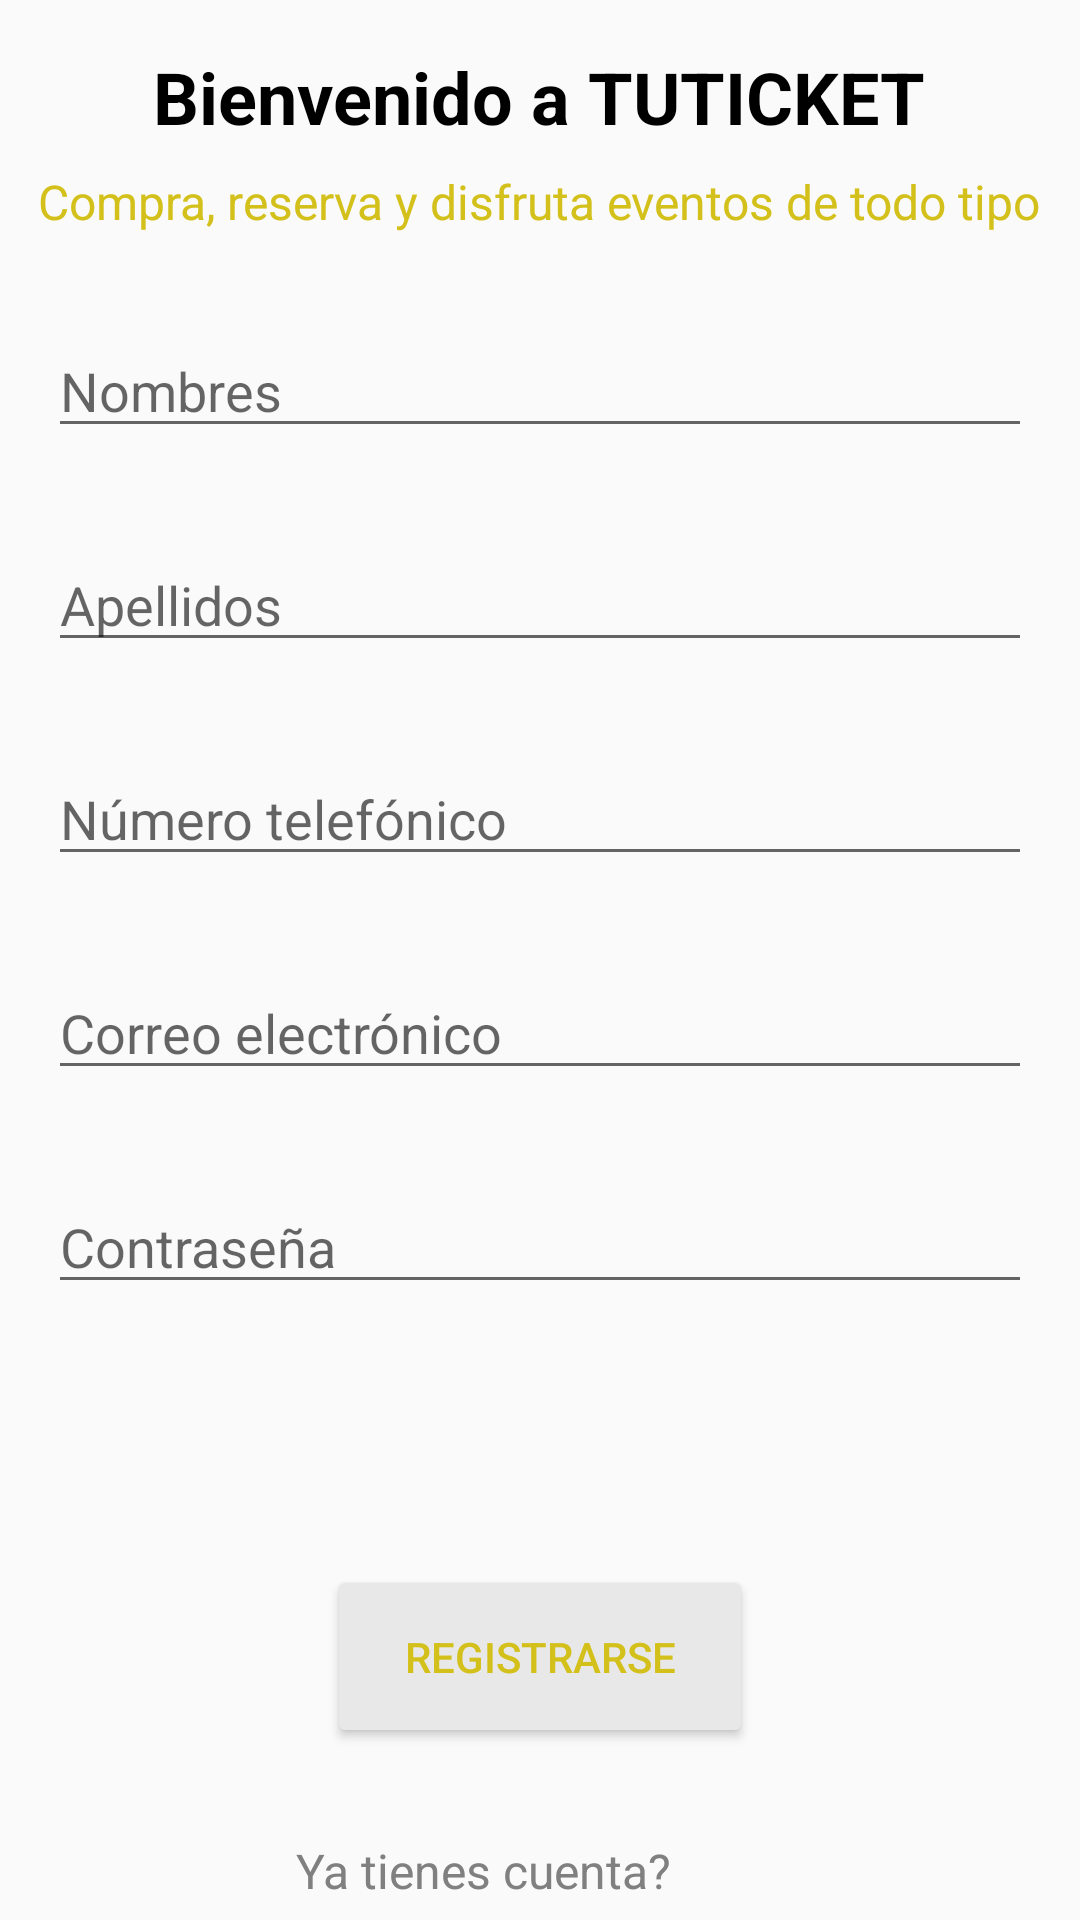

The Android layout XML behind this screen, and the referenced resources:
<!-- AndroidManifest.xml: application theme Theme.TUTICKET -->
<!-- res/layout/activity_registro.xml -->
<?xml version="1.0" encoding="utf-8"?>
<RelativeLayout xmlns:android="http://schemas.android.com/apk/res/android"
    xmlns:tools="http://schemas.android.com/tools"
    android:layout_width="match_parent"
    android:layout_height="match_parent"
    tools:context=".RegistroActivity">

    <TextView
        android:id="@+id/tituloBienvenida"
        android:layout_width="wrap_content"
        android:layout_height="wrap_content"
        android:text="Bienvenido a TUTICKET"
        android:textSize="24sp"
        android:textStyle="bold"
        android:textColor="@color/black"
        android:layout_centerHorizontal="true"
        android:layout_marginTop="16dp"/>

    <TextView
        android:id="@+id/subtituloBienvenida"
        android:layout_width="wrap_content"
        android:layout_height="wrap_content"
        android:layout_below="@id/tituloBienvenida"
        android:layout_centerHorizontal="true"
        android:text="Compra, reserva y disfruta eventos de todo tipo"
        android:textSize="16sp"
        android:textColor="#D3C01B"
        android:layout_marginTop="8dp"/>

    <EditText
        android:id="@+id/etNombre"
        android:layout_width="match_parent"
        android:layout_height="wrap_content"
        android:hint="Nombres"
        android:inputType="text"
        android:layout_below="@id/subtituloBienvenida"
        android:layout_marginTop="30dp"
        android:layout_marginStart="16dp"
        android:layout_marginEnd="16dp"/>

    <EditText
        android:id="@+id/etApellido"
        android:layout_width="match_parent"
        android:layout_height="wrap_content"
        android:hint="Apellidos"
        android:inputType="text"
        android:layout_below="@id/etNombre"
        android:layout_marginTop="30dp"
        android:layout_marginStart="16dp"
        android:layout_marginEnd="16dp"/>

    <EditText
        android:id="@+id/etNumero"
        android:layout_width="match_parent"
        android:layout_height="wrap_content"
        android:hint="Número telefónico"
        android:inputType="phone"
        android:layout_below="@id/etApellido"
        android:layout_marginTop="30dp"
        android:layout_marginStart="16dp"
        android:layout_marginEnd="16dp"/>

    <EditText
        android:id="@+id/etEmail"
        android:layout_width="match_parent"
        android:layout_height="wrap_content"
        android:layout_below="@id/etNumero"
        android:layout_marginStart="16dp"
        android:layout_marginTop="30dp"
        android:layout_marginEnd="16dp"
        android:hint="Correo electrónico"
        android:inputType="textEmailAddress" />

    <EditText
        android:id="@+id/etPassword"
        android:layout_width="match_parent"
        android:layout_height="wrap_content"
        android:layout_below="@id/etEmail"
        android:layout_marginStart="16dp"
        android:layout_marginTop="30dp"
        android:layout_marginEnd="16dp"
        android:hint="Contraseña"
        android:inputType="textPassword" />

    <Button
        android:id="@+id/btnRegistrar"
        android:layout_width="142dp"
        android:layout_height="61dp"
        android:layout_below="@id/etPassword"
        android:layout_centerHorizontal="true"
        android:layout_marginTop="87dp"
        android:backgroundTint="#E8E8E8"
        android:text="Registrarse"
        android:textColor="#D3C01B" />

    <TextView
        android:id="@+id/textoCuentaExistente"
        android:layout_width="wrap_content"
        android:layout_height="wrap_content"
        android:layout_below="@id/btnRegistrar"
        android:layout_alignParentEnd="true"
        android:layout_marginTop="30dp"
        android:layout_marginEnd="136dp"
        android:text="Ya tienes cuenta?"
        android:textColor="#808080"
        android:textSize="16sp" />

    <Button
        android:id="@+id/btnCuentaExistente"
        android:layout_width="142dp"
        android:layout_height="wrap_content"
        android:layout_below="@id/textoCuentaExistente"
        android:layout_alignParentEnd="true"
        android:layout_marginTop="16dp"
        android:layout_marginEnd="123dp"
        android:background="#D3C01B"
        android:text="Iniciar sesión"
        android:textColor="#FFFFFF" />

</RelativeLayout>
<!-- resources referenced by this layout -->
<resources>
  <color name="black">#FF000000</color>
  <style name="Theme.TUTICKET" parent="Base.Theme.TUTICKET" />
  <style name="Base.Theme.TUTICKET" parent="Theme.AppCompat.DayNight.NoActionBar">
          
          
          <item name="android:statusBarColor">@color/colorPrimary</item>
      </style>
  <color name="colorPrimary">#D3C01B</color>
</resources>
